Run: headless pygame with SDL's dummy video driver; simulated clock (each Clock.tick advances the game by its frame time, no real sleeping); random seed 0; keys injected as events and as key.get_pressed() state; no mouse input.
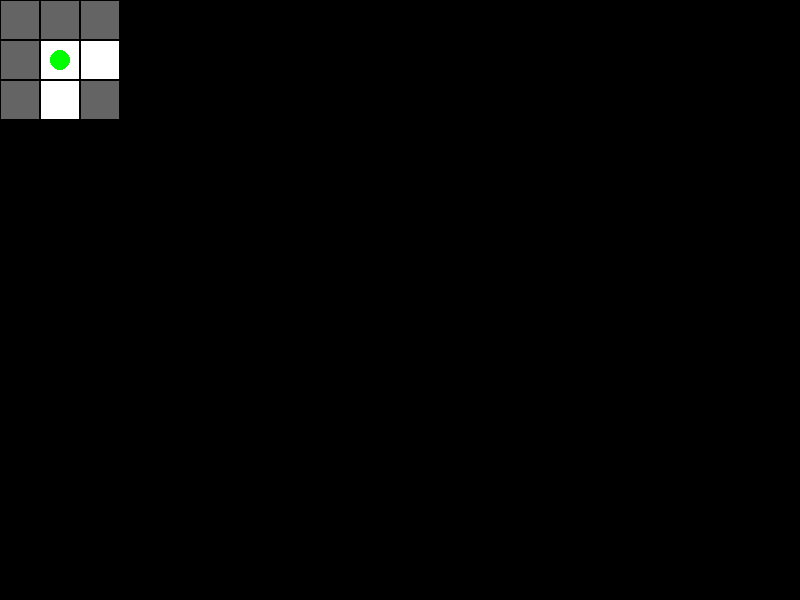
Frame 1 of 4 · flips 1–60 · no input
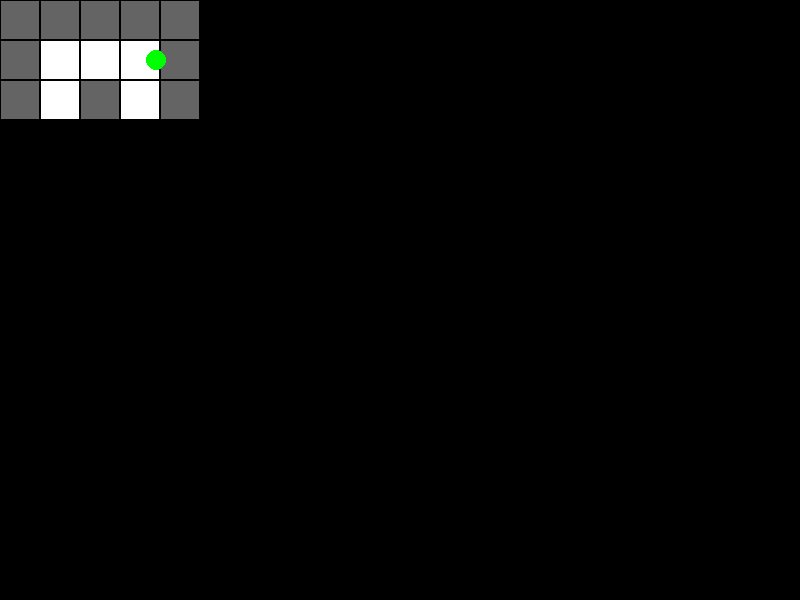
Frame 2 of 4 · flips 61–180 · tapped SPACE, RETURN · held RIGHT (→), D
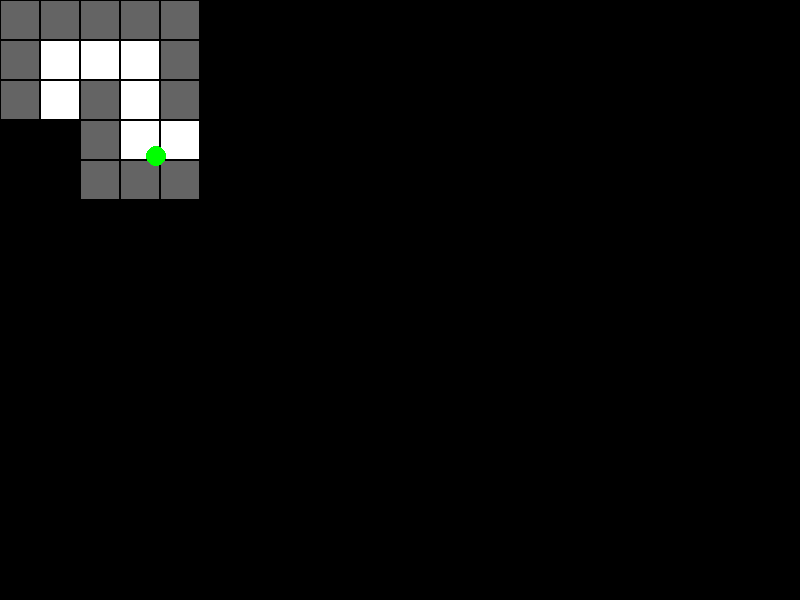
Frame 3 of 4 · flips 181–300 · held DOWN (↓), S
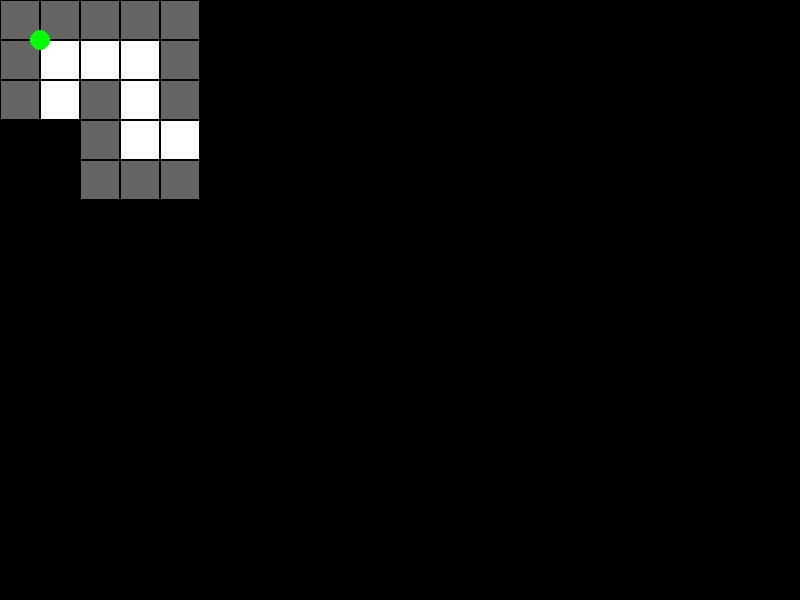
Frame 4 of 4 · flips 301–420 · held LEFT (←), A, UP (↑), W

The pygame program that drew these frames:

import pygame
import sys

# Initialisation de Pygame
pygame.init()

# Dimensions de la fenêtre (par exemple, 800x600)
TAILLE_TILE = 40
largeur_carte = 20
hauteur_carte = 15
taille_fenetre = (800, 600)
screen = pygame.display.set_mode(taille_fenetre)
pygame.display.set_caption("Labyrinthe Plus Grand avec Défilement")

# Définition des couleurs
NOIR = (0, 0, 0)
BLANC = (255, 255, 255)
GRIS = (100, 100, 100)
VERT = (0, 255, 0)

# Définition de la carte (20x20)
carte = [
    [1, 1, 1, 1, 1, 1, 1, 1, 1, 1, 1, 1, 1, 1, 1, 1, 1, 1, 1, 1],
    [1, 0, 0, 0, 1, 0, 1, 0, 0, 0, 1, 0, 0, 0, 0, 1, 0, 1, 0, 1],
    [1, 0, 1, 0, 1, 0, 1, 0, 1, 0, 1, 0, 1, 1, 0, 1, 0, 1, 0, 1],
    [1, 0, 1, 0, 0, 0, 0, 0, 0, 0, 0, 0, 0, 1, 0, 0, 0, 1, 0, 1],
    [1, 0, 1, 1, 1, 1, 1, 1, 1, 1, 1, 1, 0, 1, 1, 1, 0, 1, 0, 1],
    [1, 0, 0, 0, 0, 0, 0, 0, 0, 0, 0, 1, 0, 0, 0, 1, 0, 0, 0, 1],
    [1, 1, 1, 1, 1, 1, 1, 1, 1, 1, 0, 1, 1, 1, 0, 1, 1, 1, 0, 1],
    [1, 0, 0, 0, 0, 0, 0, 0, 0, 0, 0, 0, 0, 1, 0, 0, 0, 1, 0, 1],
    [1, 0, 1, 1, 1, 1, 1, 1, 1, 1, 1, 1, 1, 1, 1, 1, 0, 1, 0, 1],
    [1, 0, 0, 0, 0, 0, 0, 0, 0, 0, 0, 0, 0, 0, 0, 0, 0, 1, 0, 1],
    [1, 1, 1, 1, 1, 1, 1, 1, 0, 1, 1, 1, 1, 1, 1, 1, 0, 1, 1, 1],
    [1, 0, 0, 0, 1, 0, 0, 0, 0, 0, 1, 0, 0, 0, 0, 0, 0, 0, 0, 1],
    [1, 0, 1, 0, 1, 1, 1, 1, 1, 1, 1, 0, 1, 1, 1, 1, 1, 1, 0, 1],
    [1, 0, 1, 0, 0, 0, 0, 0, 0, 0, 0, 0, 0, 0, 0, 0, 0, 0, 0, 1],
    [1, 1, 1, 1, 1, 1, 1, 1, 1, 1, 1, 1, 1, 1, 1, 1, 1, 1, 1, 1],

]

# Initialisation de la matrice de visibilité
visibility = [[False for _ in range(largeur_carte)] for _ in range(hauteur_carte)]

# Position initiale du personnage (en pixels)
pos_x, pos_y = 1 * TAILLE_TILE + TAILLE_TILE // 2, 1 * TAILLE_TILE + TAILLE_TILE // 2

# Vitesse de déplacement (pixels par image)
vitesse = 4  # Augmenté pour compenser le plus grand labyrinthe

# Créer une surface de visibilité avec transparence
visibility_surface = pygame.Surface(taille_fenetre, pygame.SRCALPHA)
visibility_surface.fill((0, 0, 0, 255))  # Noir complètement opaque

# Fonction pour mettre à jour la visibilité
def update_visibility(pos_x, pos_y, TAILLE_TILE, largeur_carte, hauteur_carte, visibility):
    grille_x = pos_x // TAILLE_TILE
    grille_y = pos_y // TAILLE_TILE
    for dy in range(-1, 2):
        for dx in range(-1, 2):
            nx, ny = grille_x + dx, grille_y + dy
            if 0 <= nx < largeur_carte and 0 <= ny < hauteur_carte:
                visibility[ny][nx] = True

# Fonction pour dessiner la couche de visibilité
def draw_visibility(visibility, TAILLE_TILE, largeur_carte, hauteur_carte, visibility_surface):
    visibility_surface.fill((0, 0, 0, 255))  # Remplir la surface avec noir opaque
    for y in range(hauteur_carte):
        for x in range(largeur_carte):
            if visibility[y][x]:
                rect = pygame.Rect(x * TAILLE_TILE, y * TAILLE_TILE, TAILLE_TILE, TAILLE_TILE)
                pygame.draw.rect(visibility_surface, (0, 0, 0, 0), rect)  # Rendre la case complètement transparente

# Fonction pour vérifier si une position est dans un mur
def est_mur(x, y, TAILLE_TILE, largeur_carte, hauteur_carte, carte):
    grille_x = x // TAILLE_TILE
    grille_y = y // TAILLE_TILE
    if grille_x < 0 or grille_x >= largeur_carte or grille_y < 0 or grille_y >= hauteur_carte:
        return True
    return carte[grille_y][grille_x] == 1

# Boucle principale
clock = pygame.time.Clock()

while True:
    for event in pygame.event.get():
        if event.type == pygame.QUIT:
            pygame.quit()
            sys.exit()

    # Gestion des touches pressées
    touches = pygame.key.get_pressed()

    # Stocker les positions potentielles
    nouvelle_x, nouvelle_y = pos_x, pos_y

    if touches[pygame.K_LEFT]:
        nouvelle_x -= vitesse
    if touches[pygame.K_RIGHT]:
        nouvelle_x += vitesse
    if touches[pygame.K_UP]:
        nouvelle_y -= vitesse
    if touches[pygame.K_DOWN]:
        nouvelle_y += vitesse

    # Vérifier la collision pour le déplacement en X
    if not est_mur(nouvelle_x, pos_y, TAILLE_TILE, largeur_carte, hauteur_carte, carte):
        pos_x = nouvelle_x
    # Vérifier la collision pour le déplacement en Y
    if not est_mur(pos_x, nouvelle_y, TAILLE_TILE, largeur_carte, hauteur_carte, carte):
        pos_y = nouvelle_y

    # Mettre à jour la visibilité
    update_visibility(pos_x, pos_y, TAILLE_TILE, largeur_carte, hauteur_carte, visibility)

    # Calculer la fenêtre de vue (scrolling)
    vue_x = pos_x - taille_fenetre[0] // 2
    vue_y = pos_y - taille_fenetre[1] // 2

    # Limiter le scrolling pour ne pas dépasser les limites du labyrinthe
    vue_x = max(0, min(vue_x, largeur_carte * TAILLE_TILE - taille_fenetre[0]))
    vue_y = max(0, min(vue_y, hauteur_carte * TAILLE_TILE - taille_fenetre[1]))

    # Dessiner la carte
    for y in range(hauteur_carte):
        for x in range(largeur_carte):
            rect = pygame.Rect(x * TAILLE_TILE - vue_x, y * TAILLE_TILE - vue_y, TAILLE_TILE, TAILLE_TILE)
            if carte[y][x] == 1:
                pygame.draw.rect(screen, GRIS, rect)
            else:
                pygame.draw.rect(screen, BLANC, rect)
            pygame.draw.rect(screen, NOIR, rect, 1)  # Grille

    # Dessiner le personnage (un point vert)
    rayon_personnage = 10  # Augmenté pour une meilleure visibilité
    pygame.draw.circle(screen, VERT, (pos_x - vue_x, pos_y - vue_y), rayon_personnage)

    # Dessiner la couche de visibilité
    draw_visibility(visibility, TAILLE_TILE, largeur_carte, hauteur_carte, visibility_surface)
    screen.blit(visibility_surface, (0, 0))

    # Actualisation de l'affichage
    pygame.display.flip()
    screen.fill(NOIR)
    clock.tick(60)  # Limite à 60 images par seconde
